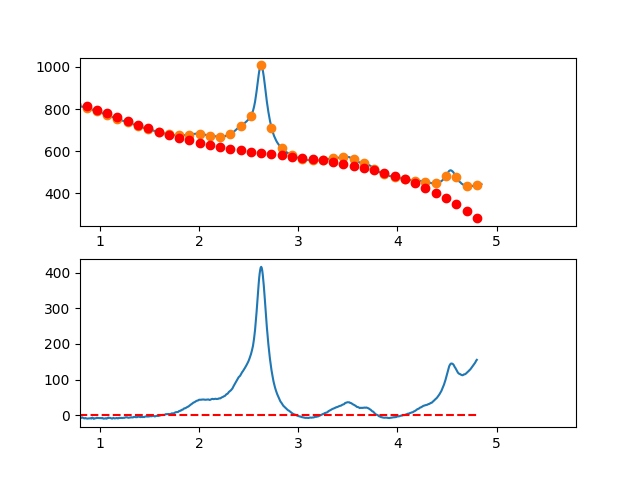

Values plotted in this chart, from the file beside it:
3.497376620970942263e-01, -1.222095200965270578e+01
3.549127125818158923e-01, -9.680166421771559726e+00
3.600877630665375029e-01, -8.287522937044286664e+00
3.652628135512591134e-01, -3.552075735500238807e+00
3.704378640359806685e-01, 1.034121002832080194e+00
3.756129145207023345e-01, 2.005013097923892929e+00
3.807879650054239451e-01, 2.228546369746595701e+00
3.859630154901455557e-01, 5.302666638270807198e+00
3.911380659748671662e-01, 9.141319723468200209e+00
3.963131164595887768e-01, 1.180145144530956713e+01
4.014881669443103873e-01, 1.325900762376647890e+01
4.066632174290319424e-01, 1.629093407880998257e+01
4.118382679137536084e-01, 1.683117663041127798e+01
4.170133183984752190e-01, 1.586068109854147679e+01
4.221883688831968295e-01, 1.795339330317199256e+01
4.273634193679184401e-01, 1.668925906427375594e+01
4.325384698526400507e-01, 1.473222420181798498e+01
4.377135203373616612e-01, 1.319923453577598593e+01
4.428885708220832718e-01, 1.447723588611916057e+01
4.480636213068048823e-01, 1.404617407281818942e+01
4.532386717915264929e-01, 1.434999491584449061e+01
4.584137222762481034e-01, 1.462264423516944589e+01
4.635887727609697140e-01, 1.337806785076418237e+01
4.687638232456912690e-01, 1.243621158259975346e+01
4.739388737304129906e-01, 1.290402125064713346e+01
4.791139242151345456e-01, 1.287144267487815341e+01
4.842889746998561562e-01, 1.183942167526345202e+01
4.894640251845778223e-01, 1.361090407177448469e+01
4.946390756692994328e-01, 1.275183568438239945e+01
4.998141261540209879e-01, 1.068216233305827245e+01
5.049891766387426539e-01, 1.175282983777333357e+01
5.101642271234642090e-01, 1.155578401849902548e+01
5.153392776081858750e-01, 1.150197069520618243e+01
5.205143280929074301e-01, 1.105133568786595788e+01
5.256893785776289851e-01, 9.590824816450208345e+00
5.308644290623507622e-01, 9.649383900929251467e+00
5.360394795470723173e-01, 8.842958761274871904e+00
5.412145300317938723e-01, 8.376495217458113984e+00
5.463895805165155384e-01, 9.509939089450199390e+00
5.515646310012372044e-01, 8.657236197221891416e+00
5.567396814859587595e-01, 7.762332360745062942e+00
5.619147319706804256e-01, 7.189646580170006018e+00
5.670897824554018696e-01, 6.570490576363795299e+00
5.722648329401235356e-01, 6.721649250374184703e+00
5.774398834248452017e-01, 6.033907503248315152e+00
5.826149339095667568e-01, 4.711050236032065186e+00
5.877899843942884228e-01, 3.332862349773677124e+00
5.929650348790099779e-01, 3.023128745519670701e+00
5.981400853637316439e-01, 2.954634324316998573e+00
6.033151358484533100e-01, 4.181163987212812572e+00
6.084901863331748650e-01, 3.046502635253887092e+00
6.136652368178964201e-01, 1.238435169487502208e+00
6.188402873026181972e-01, 4.547464909602467742e-01
6.240153377873396412e-01, 3.482215007201148183e-01
6.291903882720613073e-01, -7.163549001871842847e-01
6.343654387567828623e-01, -8.001978107141667351e-01
6.395404892415045284e-01, -5.165223298133696517e-01
6.447155397262261944e-01, -7.954355643835242518e-02
6.498905902109477495e-01, 3.165234104584442321e-01
6.550656406956693045e-01, -1.283536528076524519e+00
6.602406911803910816e-01, -2.546938470995996795e+00
... 809 more rows
